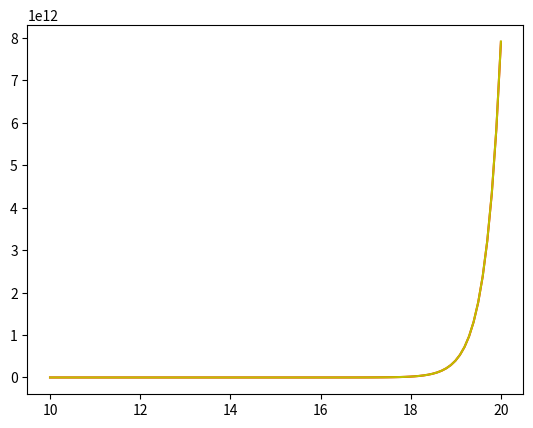

The script that saved this image:
import numpy as np
import matplotlib.pyplot as plt
import math

u0 = 1
u0_2 = 1

err = u0_2 - u0
S = err / 15
e = 0.1

h = 0.1

x1 = np.linspace(0, 1)

u = u0 * math.e ** (3 * x1)

x = 0
x_2 = 0


def func_k1(x, u0, h):
    return 3 * u0


def func_k2(x, u0, h):
    return 3 * (u0 + h / 2 * func_k1(x, u0, h))


def func_k3(x, u0, h):
    return 3 * (u0 + h / 2 * func_k2(x, u0, h))


def func_k4(x, u0, h):
    return 3 * (u0 + h * func_k3(x, u0, h))


def func_RK(x, u0, h):
    return u0 + h / 6 * (func_k1(x, u0, h) + 2 * func_k2(x, u0, h) + 2 * func_k3(x, u0, h) + func_k4(x, u0, h))


def RK_Method_Without_ce(N, x, u0, h):
    listx = []
    list = []
    for i in range(N):
        list.append(u0)
        listx.append(x)
        u0 = func_RK(x, u0, h)
        x = x + h
    return listx, list


def RK_Method_halfhope_Without_ce(N, x, u0, h):
    list = []
    for i in range(N):
        list.append(u0)
        u0 = func_RK(x, u0, h / 2)
        x = x + h / 2
        u0 = func_RK(x, u0, h / 2)
        x = x + h / 2
    return x, list


def RK_Method_With_ce(N, x, x_2, u0, u0_2, e, h):
    list = []
    list.append(u0)
    #for i in range(N):
    for i in range(N):
        tmp_x = x
        tmp_x_2 = x_2
        tmp_u0 = u0
        tmp_u0_2 = u0_2
        u0 = func_RK(x, u0, h)
        x = x + h
        u0_2 = func_RK(x, u0_2, h / 2)
        x_2 = x_2 + h / 2
        u0_2 = func_RK(x, u0_2, h / 2)
        x_2 = x_2 + h / 2
        S = (u0_2 - u0)/15
        if abs(S) <= e and abs(S) >= e/32:
            list.append(u0)
            continue
        if abs(S) < e/32:
            h = 2*h
            list.append(u0)
            continue
        if abs(S) > e:
            u0 = tmp_u0
            u0_2 = tmp_u0_2
            x = tmp_x
            x_2 = tmp_x_2
            h = h/2
            continue

    return x, list


#print(RK_Method_With_ce(1000,x,x_2,u0,u0_2,e,h)[0],'\n',RK_Method_With_ce(10000,x,x_2,u0,u0_2,e,h)[0], RK_Method_With_ce(1000,x,x_2,u0,u0_2,e,h)[0] - RK_Method_With_ce(10000,x,x_2,u0,u0_2,e,h)[0])

#print(RK_Method_Without_ce(100, x, u0, h)[1])

x = np.linspace(0, round(RK_Method_halfhope_Without_ce(100, x, u0, h)[0]), round(RK_Method_halfhope_Without_ce(100, x, u0, h)[0]*int(1/h)))
plt.plot(RK_Method_halfhope_Without_ce(100,x,u0,h)[0], RK_Method_Without_ce(100, x, u0, h)[1], 'r')
plt.plot(RK_Method_halfhope_Without_ce(100, x, u0, h)[0], RK_Method_halfhope_Without_ce(100, x, u0, h)[1], 'y')

#plt.plot(x1, u, 'g')

#plt.show()
